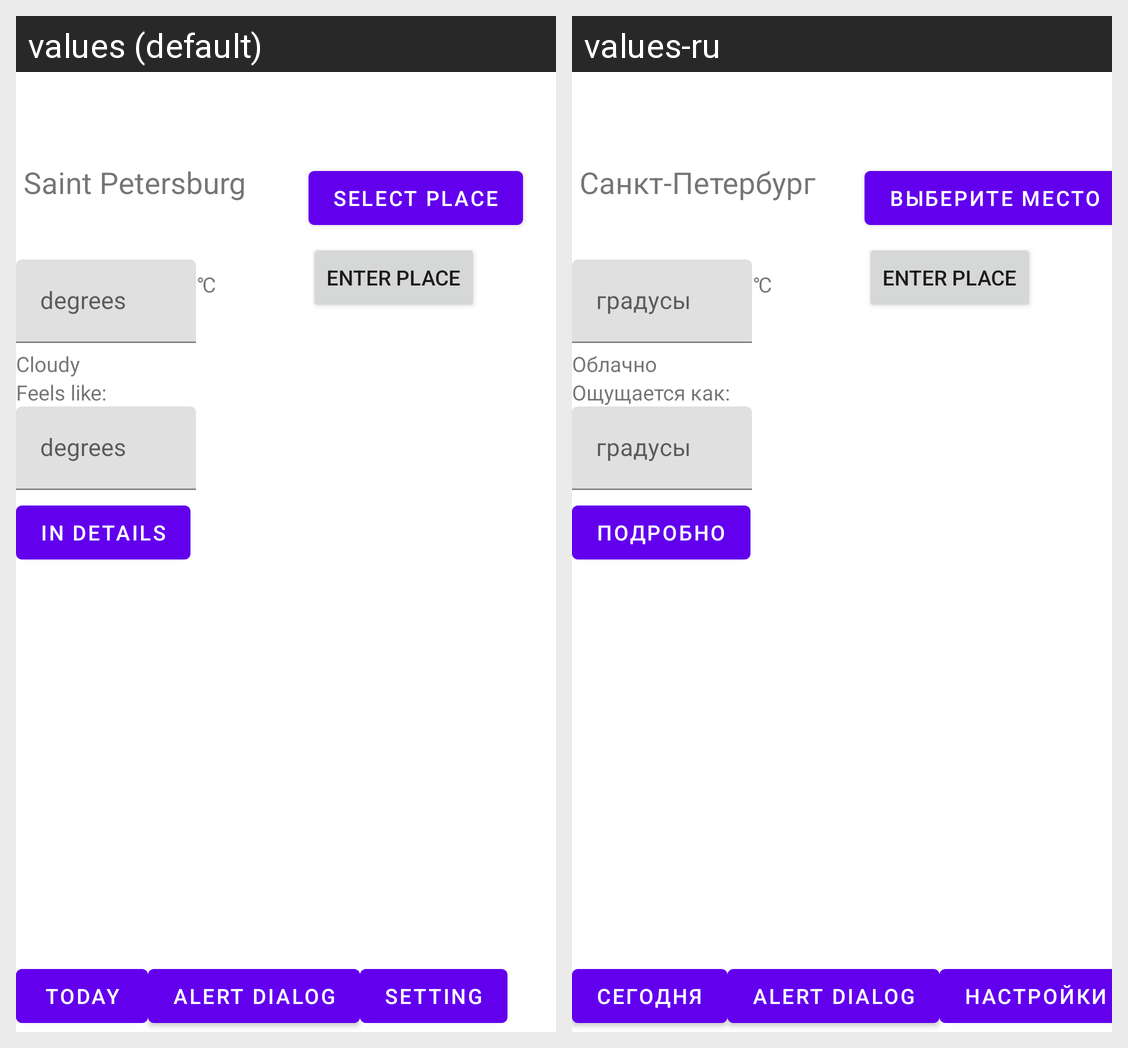

Translations of the strings shown on this Android screen, per locale in the grid:
Android screen res/layout/fragment_main.xml rendered under 2 locales, left to right: values (default), values-ru. Device: Nexus 5 (rendered at 1080×1920; each locale shown at half size, 540×960, under a caption strip naming it); theme Theme.MyHomework.
Strings drawn on this screen, with the default value and each locale's value (text and hints the layout hard-codes, and strings that could not be matched under every locale, appear in the picture but are not listed):

saint_petersburg
  values: Saint Petersburg
  values-ru: Санкт-Петербург

buttonToday
  values: Today
  values-ru: Сегодня

alert_dialog
  values: Alert Dialog
  values-ru: Alert Dialog  [not translated; the default value is used]

degrees
  values: degrees
  values-ru: градусы

celsius
  values: ℃
  values-ru: ℃  [not translated; the default value is used]

cloudy
  values: Cloudy
  values-ru: Облачно

feels
  values: Feels like: 
  values-ru: Ощущается как:

select_place
  values: Select place
  values-ru: Выберите место

setting
  values: Setting
  values-ru: настройки

button_more_details
  values: in details
  values-ru: подробно

enter_place
  values: Enter place
  values-ru: Enter place  [not translated; the default value is used]
